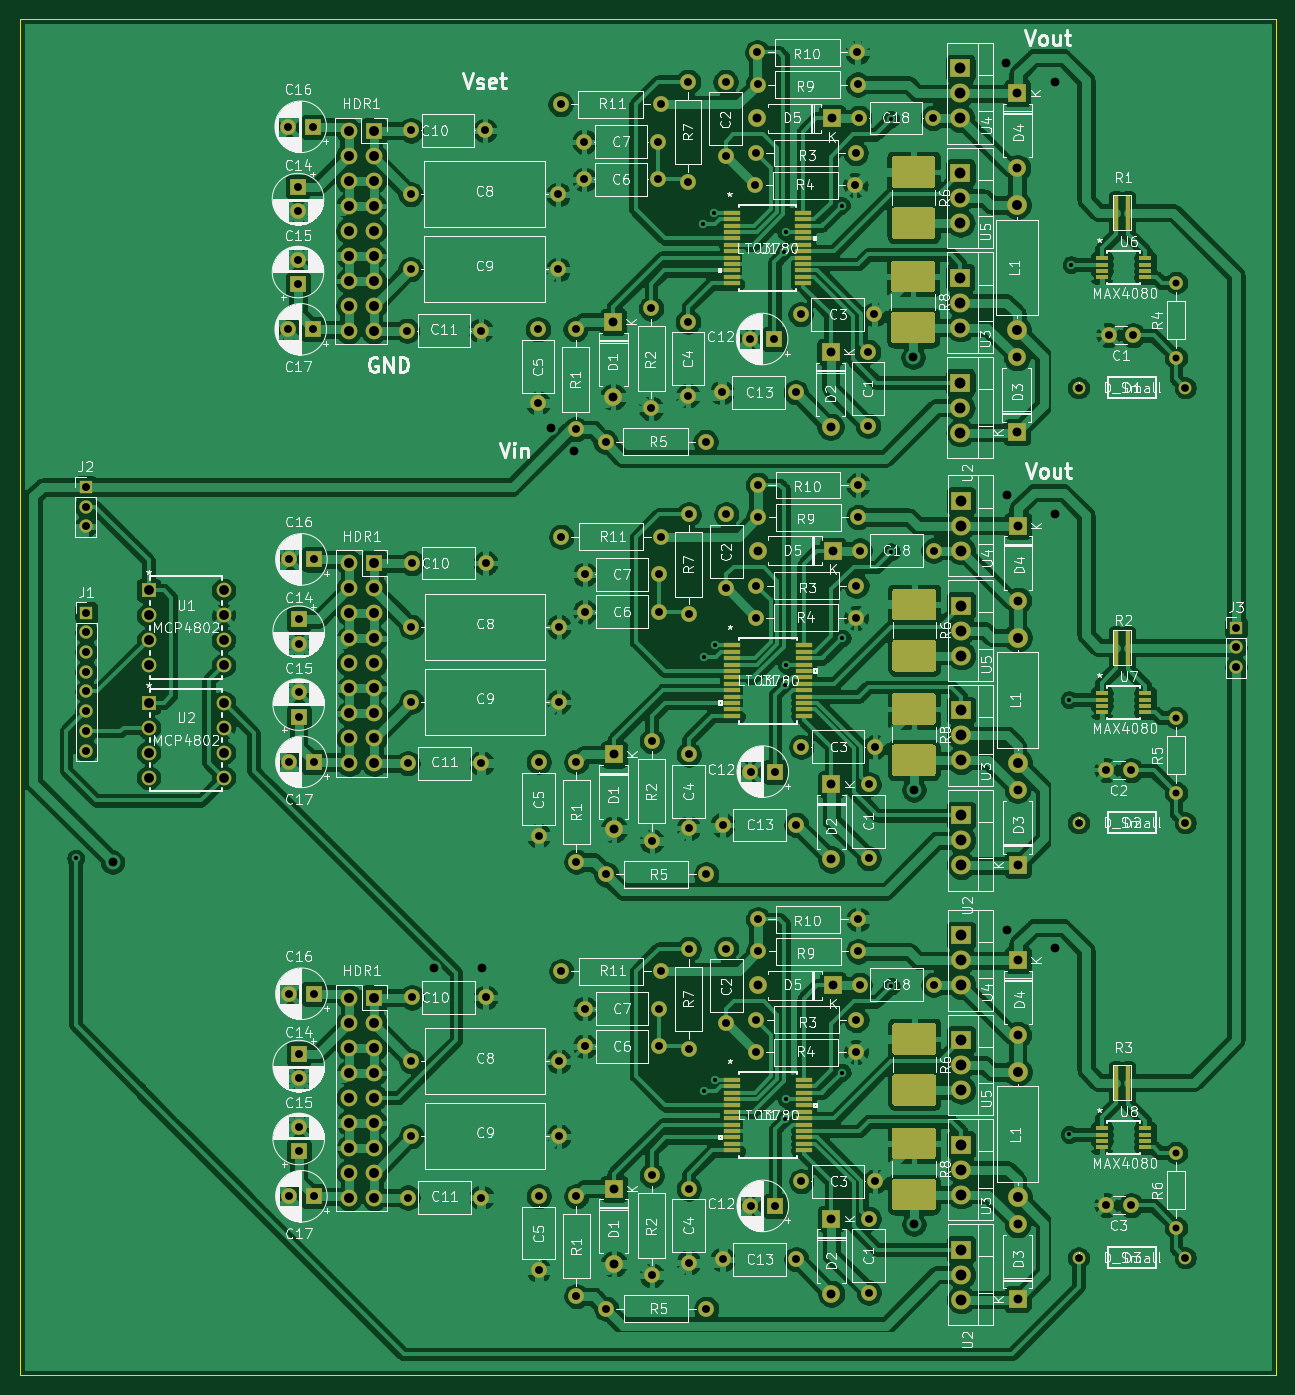
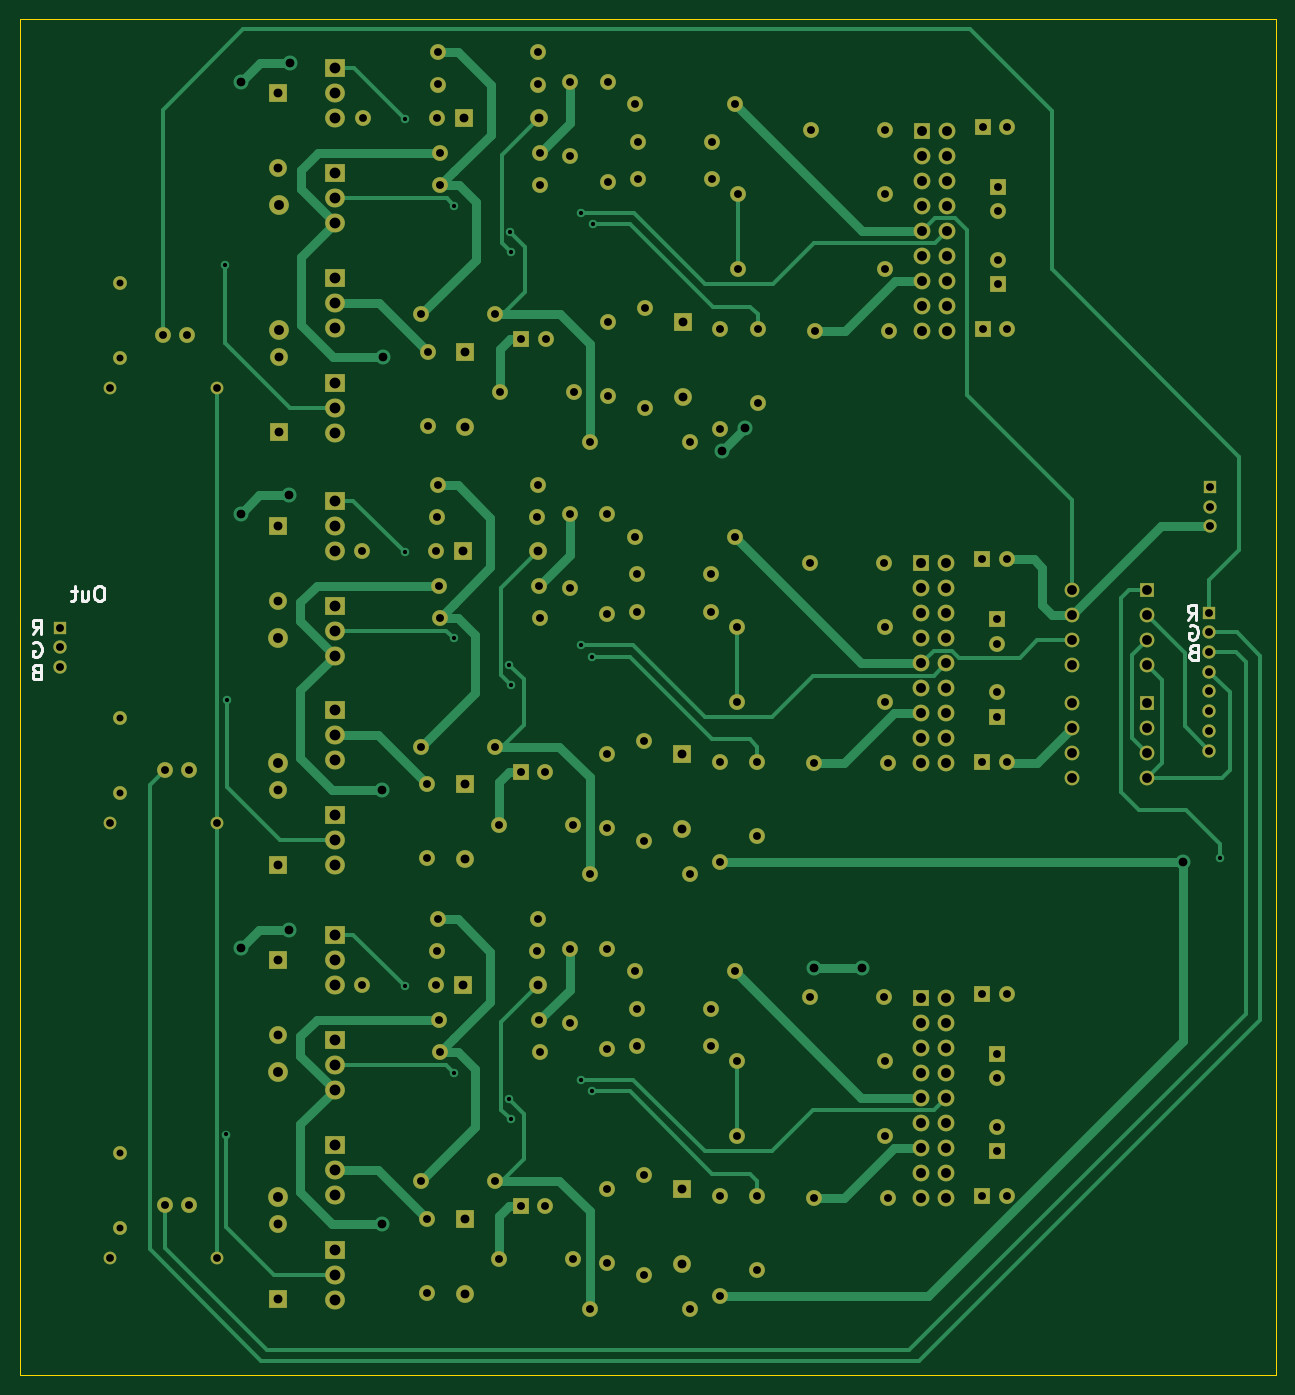
Circuit board: 11 layer files. Board 127.6 x 137.8 mm.
- bottom_copper: LED-Driver-Board-B_Cu.gbr (35284 bytes)
- bottom_mask: LED-Driver-Board-B_Mask.gbr (12759 bytes)
- paste: LED-Driver-Board-B_Paste.gbr (467 bytes)
- bottom_silk: LED-Driver-Board-B_SilkS.gbr (3739 bytes)
- outline: LED-Driver-Board-Edge_Cuts.gbr (747 bytes)
- top_copper: LED-Driver-Board-F_Cu.gbr (646697 bytes)
- top_mask: LED-Driver-Board-F_Mask.gbr (19852 bytes)
- paste: LED-Driver-Board-F_Paste.gbr (7550 bytes)
- top_silk: LED-Driver-Board-F_SilkS.gbr (273582 bytes)
- drill: LED-Driver-Board-NPTH.drl (269 bytes)
- drill: LED-Driver-Board-PTH.drl (6093 bytes)

=== bottom_copper: LED-Driver-Board-B_Cu.gbr (35284 bytes, source omitted) ===
=== bottom_mask: LED-Driver-Board-B_Mask.gbr (12759 bytes, source omitted) ===
=== paste: LED-Driver-Board-B_Paste.gbr ===
%TF.GenerationSoftware,KiCad,Pcbnew,(5.1.7)-1*%
%TF.CreationDate,2021-02-09T15:47:08-06:00*%
%TF.ProjectId,LED-Driver-Board,4c45442d-4472-4697-9665-722d426f6172,rev?*%
%TF.SameCoordinates,Original*%
%TF.FileFunction,Paste,Bot*%
%TF.FilePolarity,Positive*%
%FSLAX46Y46*%
G04 Gerber Fmt 4.6, Leading zero omitted, Abs format (unit mm)*
G04 Created by KiCad (PCBNEW (5.1.7)-1) date 2021-02-09 15:47:08*
%MOMM*%
%LPD*%
G01*
G04 APERTURE LIST*
G04 APERTURE END LIST*
M02*

=== bottom_silk: LED-Driver-Board-B_SilkS.gbr ===
%TF.GenerationSoftware,KiCad,Pcbnew,(5.1.7)-1*%
%TF.CreationDate,2021-02-09T15:47:09-06:00*%
%TF.ProjectId,LED-Driver-Board,4c45442d-4472-4697-9665-722d426f6172,rev?*%
%TF.SameCoordinates,Original*%
%TF.FileFunction,Legend,Bot*%
%TF.FilePolarity,Positive*%
%FSLAX46Y46*%
G04 Gerber Fmt 4.6, Leading zero omitted, Abs format (unit mm)*
G04 Created by KiCad (PCBNEW (5.1.7)-1) date 2021-02-09 15:47:09*
%MOMM*%
%LPD*%
G01*
G04 APERTURE LIST*
%ADD10C,0.300000*%
G04 APERTURE END LIST*
D10*
X50982142Y-99242857D02*
X51196428Y-99314285D01*
X51267857Y-99385714D01*
X51339285Y-99528571D01*
X51339285Y-99742857D01*
X51267857Y-99885714D01*
X51196428Y-99957142D01*
X51053571Y-100028571D01*
X50482142Y-100028571D01*
X50482142Y-98528571D01*
X50982142Y-98528571D01*
X51125000Y-98600000D01*
X51196428Y-98671428D01*
X51267857Y-98814285D01*
X51267857Y-98957142D01*
X51196428Y-99100000D01*
X51125000Y-99171428D01*
X50982142Y-99242857D01*
X50482142Y-99242857D01*
X51317857Y-96550000D02*
X51175000Y-96478571D01*
X50960714Y-96478571D01*
X50746428Y-96550000D01*
X50603571Y-96692857D01*
X50532142Y-96835714D01*
X50460714Y-97121428D01*
X50460714Y-97335714D01*
X50532142Y-97621428D01*
X50603571Y-97764285D01*
X50746428Y-97907142D01*
X50960714Y-97978571D01*
X51103571Y-97978571D01*
X51317857Y-97907142D01*
X51389285Y-97835714D01*
X51389285Y-97335714D01*
X51103571Y-97335714D01*
X51514285Y-95953571D02*
X51014285Y-95239285D01*
X50657142Y-95953571D02*
X50657142Y-94453571D01*
X51228571Y-94453571D01*
X51371428Y-94525000D01*
X51442857Y-94596428D01*
X51514285Y-94739285D01*
X51514285Y-94953571D01*
X51442857Y-95096428D01*
X51371428Y-95167857D01*
X51228571Y-95239285D01*
X50657142Y-95239285D01*
X161945000Y-92523571D02*
X162230714Y-92523571D01*
X162373571Y-92595000D01*
X162516428Y-92737857D01*
X162587857Y-93023571D01*
X162587857Y-93523571D01*
X162516428Y-93809285D01*
X162373571Y-93952142D01*
X162230714Y-94023571D01*
X161945000Y-94023571D01*
X161802142Y-93952142D01*
X161659285Y-93809285D01*
X161587857Y-93523571D01*
X161587857Y-93023571D01*
X161659285Y-92737857D01*
X161802142Y-92595000D01*
X161945000Y-92523571D01*
X163873571Y-93023571D02*
X163873571Y-94023571D01*
X163230714Y-93023571D02*
X163230714Y-93809285D01*
X163302142Y-93952142D01*
X163445000Y-94023571D01*
X163659285Y-94023571D01*
X163802142Y-93952142D01*
X163873571Y-93880714D01*
X164373571Y-93023571D02*
X164945000Y-93023571D01*
X164587857Y-92523571D02*
X164587857Y-93809285D01*
X164659285Y-93952142D01*
X164802142Y-94023571D01*
X164945000Y-94023571D01*
X168509142Y-101238857D02*
X168723428Y-101310285D01*
X168794857Y-101381714D01*
X168866285Y-101524571D01*
X168866285Y-101738857D01*
X168794857Y-101881714D01*
X168723428Y-101953142D01*
X168580571Y-102024571D01*
X168009142Y-102024571D01*
X168009142Y-100524571D01*
X168509142Y-100524571D01*
X168652000Y-100596000D01*
X168723428Y-100667428D01*
X168794857Y-100810285D01*
X168794857Y-100953142D01*
X168723428Y-101096000D01*
X168652000Y-101167428D01*
X168509142Y-101238857D01*
X168009142Y-101238857D01*
X168794857Y-98310000D02*
X168652000Y-98238571D01*
X168437714Y-98238571D01*
X168223428Y-98310000D01*
X168080571Y-98452857D01*
X168009142Y-98595714D01*
X167937714Y-98881428D01*
X167937714Y-99095714D01*
X168009142Y-99381428D01*
X168080571Y-99524285D01*
X168223428Y-99667142D01*
X168437714Y-99738571D01*
X168580571Y-99738571D01*
X168794857Y-99667142D01*
X168866285Y-99595714D01*
X168866285Y-99095714D01*
X168580571Y-99095714D01*
X168866285Y-97452571D02*
X168366285Y-96738285D01*
X168009142Y-97452571D02*
X168009142Y-95952571D01*
X168580571Y-95952571D01*
X168723428Y-96024000D01*
X168794857Y-96095428D01*
X168866285Y-96238285D01*
X168866285Y-96452571D01*
X168794857Y-96595428D01*
X168723428Y-96666857D01*
X168580571Y-96738285D01*
X168009142Y-96738285D01*
M02*

=== outline: LED-Driver-Board-Edge_Cuts.gbr ===
%TF.GenerationSoftware,KiCad,Pcbnew,(5.1.7)-1*%
%TF.CreationDate,2021-02-09T15:47:09-06:00*%
%TF.ProjectId,LED-Driver-Board,4c45442d-4472-4697-9665-722d426f6172,rev?*%
%TF.SameCoordinates,Original*%
%TF.FileFunction,Profile,NP*%
%FSLAX46Y46*%
G04 Gerber Fmt 4.6, Leading zero omitted, Abs format (unit mm)*
G04 Created by KiCad (PCBNEW (5.1.7)-1) date 2021-02-09 15:47:09*
%MOMM*%
%LPD*%
G01*
G04 APERTURE LIST*
%TA.AperFunction,Profile*%
%ADD10C,0.050000*%
%TD*%
G04 APERTURE END LIST*
D10*
X170180000Y-34925000D02*
X170180000Y-95885000D01*
X42545000Y-34925000D02*
X170180000Y-34925000D01*
X42545000Y-172720000D02*
X42545000Y-34925000D01*
X170180000Y-172720000D02*
X42545000Y-172720000D01*
X170180000Y-95885000D02*
X170180000Y-172720000D01*
M02*

=== top_copper: LED-Driver-Board-F_Cu.gbr (646697 bytes, source omitted) ===
=== top_mask: LED-Driver-Board-F_Mask.gbr (19852 bytes, source omitted) ===
=== paste: LED-Driver-Board-F_Paste.gbr (7550 bytes, source omitted) ===
=== top_silk: LED-Driver-Board-F_SilkS.gbr (273582 bytes, source omitted) ===
=== drill: LED-Driver-Board-NPTH.drl ===
M48
; DRILL file {KiCad (5.1.7)-1} date 02/09/21 15:47:14
; FORMAT={-:-/ absolute / inch / decimal}
; #@! TF.CreationDate,2021-02-09T15:47:14-06:00
; #@! TF.GenerationSoftware,Kicad,Pcbnew,(5.1.7)-1
; #@! TF.FileFunction,NonPlated,1,2,NPTH
FMAT,2
INCH
%
G90
G05
T0
M30

=== drill: LED-Driver-Board-PTH.drl (6093 bytes, source omitted) ===
